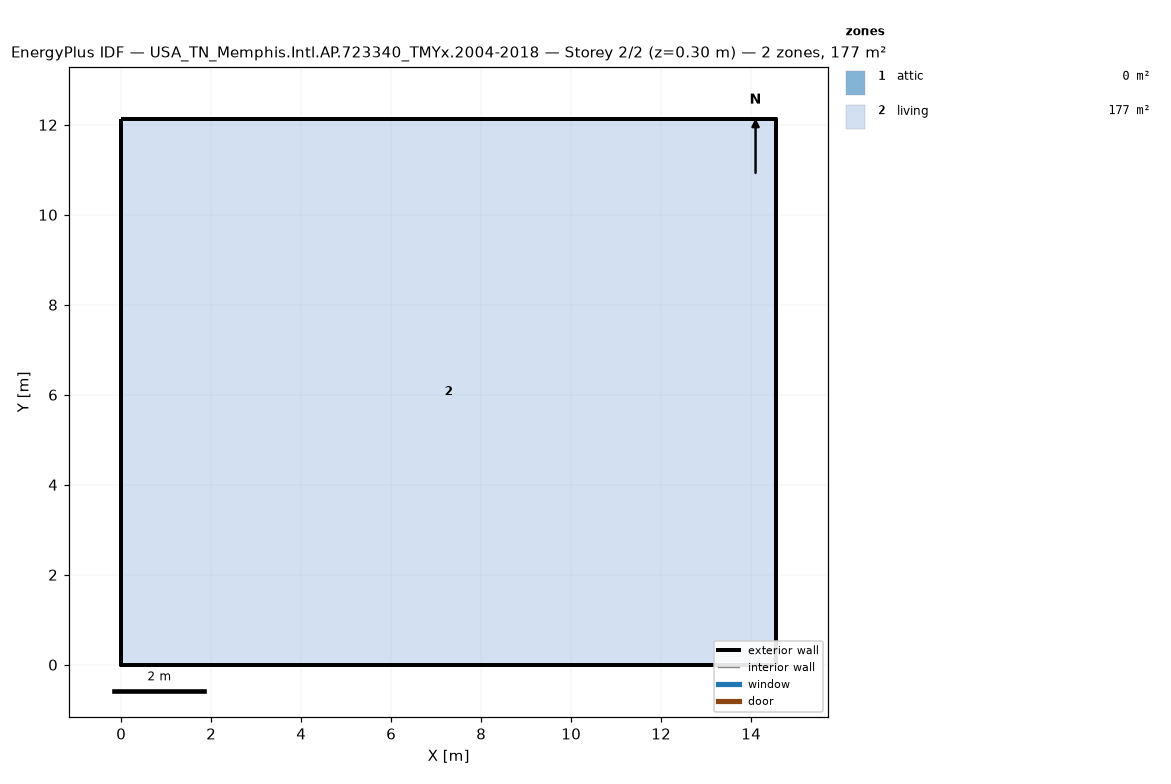
=== STOREY PLAN SPEC (per zone: floor XY polygon, exterior-wall plan segments, windows/doors) ===
zone 1: attic  (0.0 m²)
  exterior wall: (14.55, 0.00) – (14.55, 12.13) – (14.55, 6.06)  [18.2 m]
  exterior wall: (0.00, 12.13) – (0.00, 0.00) – (0.00, 6.06)  [18.2 m]
zone 2: living  (176.5 m²)
  floor: (0.00, 0.00) (0.00, 12.13) (14.55, 12.13) (14.55, 0.00)
  exterior wall: (0.00, 0.00) – (14.55, 0.00)  [14.6 m]
  exterior wall: (14.55, 0.00) – (14.55, 12.13)  [12.1 m]
  exterior wall: (14.55, 12.13) – (0.00, 12.13)  [14.6 m]
  exterior wall: (0.00, 12.13) – (0.00, 0.00)  [12.1 m]

=== DERIVED (storey summary) ===
Building: USA_TN_Memphis.Intl.AP.723340_TMYx.2004-2018
Storey: 2 of 2  (floor level z = 0.30 m)
Storey gross floor area: 176.5 m²
Zones on this storey: 2
  - attic: floor 0.0 m²; exterior wall 36.4 m (24.5 m²); WWR 0.0%
  - living: floor 176.5 m²; exterior wall 53.4 m (146.4 m²); WWR 0.0%
Zone adjacency: (none detected)